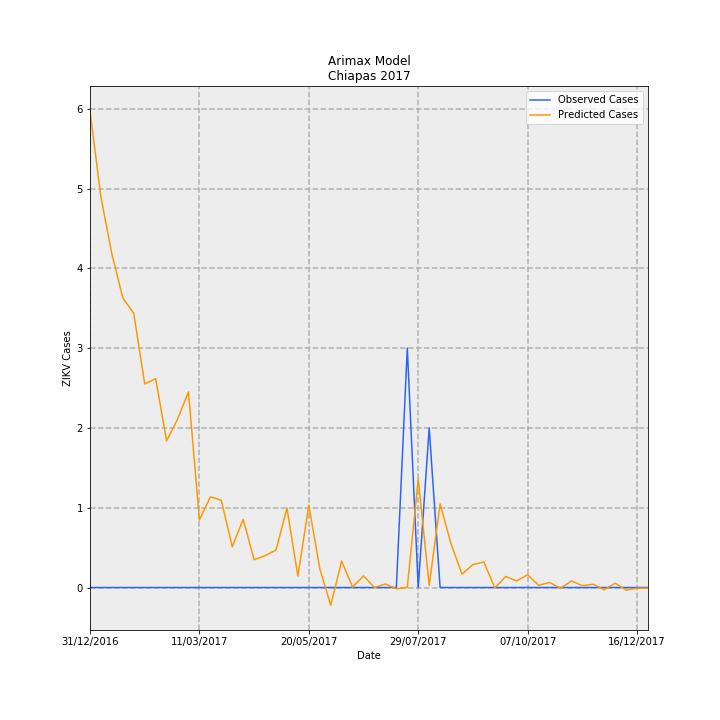

Source data for this figure (header and first rows):
Date, predictions_incidence, observed_incidence, Predicted Cases, Observed Cases, error
31/12/2016, 0.1144, 0.0, 5.971, 0.0, -5.971
07/01/2017, 0.09374, 0.0, 4.891, 0.0, -4.891
14/01/2017, 0.08011, 0.0, 4.18, 0.0, -4.18
21/01/2017, 0.06956, 0.0, 3.63, 0.0, -3.63
28/01/2017, 0.06587, 0.0, 3.437, 0.0, -3.437
04/02/2017, 0.0489, 0.0, 2.551, 0.0, -2.551
11/02/2017, 0.05015, 0.0, 2.617, 0.0, -2.617
18/02/2017, 0.03522, 0.0, 1.838, 0.0, -1.838
25/02/2017, 0.04042, 0.0, 2.109, 0.0, -2.109
04/03/2017, 0.04701, 0.0, 2.453, 0.0, -2.453
11/03/2017, 0.0162, 0.0, 0.8452, 0.0, -0.8452
18/03/2017, 0.02178, 0.0, 1.137, 0.0, -1.137
25/03/2017, 0.02095, 0.0, 1.093, 0.0, -1.093
01/04/2017, 0.009794, 0.0, 0.511, 0.0, -0.511
08/04/2017, 0.01636, 0.0, 0.8539, 0.0, -0.8539
15/04/2017, 0.006676, 0.0, 0.3484, 0.0, -0.3484
22/04/2017, 0.007646, 0.0, 0.399, 0.0, -0.399
29/04/2017, 0.008989, 0.0, 0.469, 0.0, -0.469
06/05/2017, 0.01907, 0.0, 0.9951, 0.0, -0.9951
13/05/2017, 0.002733, 0.0, 0.1426, 0.0, -0.1426
20/05/2017, 0.01976, 0.0, 1.031, 0.0, -1.031
27/05/2017, 0.00453, 0.0, 0.2364, 0.0, -0.2364
03/06/2017, -0.004271, 0.0, -0.2228, 0.0, 0.2228
10/06/2017, 0.006333, 0.0, 0.3304, 0.0, -0.3304
17/06/2017, 9.96847169222612e-05, 0.0, 0.005201, 0.0, -0.005201
24/06/2017, 0.002794, 0.0, 0.1458, 0.0, -0.1458
01/07/2017, -5.7448580193428765e-06, 0.0, -0.0002998, 0.0, 0.0002998
08/07/2017, 0.0008497, 0.0, 0.04434, 0.0, -0.04434
15/07/2017, -0.0002975, 0.0, -0.01552, 0.0, 0.01552
22/07/2017, 4.394946222623878e-05, 0.05749, 0.002293, 3.0, 2.998
29/07/2017, 0.02604, 0.0, 1.359, 0.0, -1.359
05/08/2017, 0.0005033, 0.03833, 0.02626, 2.0, 1.974
12/08/2017, 0.02007, 0.0, 1.047, 0.0, -1.047
19/08/2017, 0.01046, 0.0, 0.546, 0.0, -0.546
26/08/2017, 0.003212, 0.0, 0.1676, 0.0, -0.1676
02/09/2017, 0.00553, 0.0, 0.2885, 0.0, -0.2885
09/09/2017, 0.006129, 0.0, 0.3198, 0.0, -0.3198
16/09/2017, -9.186892471661767e-05, 0.0, -0.004794, 0.0, 0.004794
23/09/2017, 0.002656, 0.0, 0.1386, 0.0, -0.1386
30/09/2017, 0.001586, 0.0, 0.08275, 0.0, -0.08275
07/10/2017, 0.003069, 0.0, 0.1601, 0.0, -0.1601
14/10/2017, 0.0005201, 0.0, 0.02714, 0.0, -0.02714
21/10/2017, 0.001229, 0.0, 0.06414, 0.0, -0.06414
28/10/2017, -0.0001944, 0.0, -0.01014, 0.0, 0.01014
04/11/2017, 0.00158, 0.0, 0.08247, 0.0, -0.08247
11/11/2017, 0.0004362, 0.0, 0.02276, 0.0, -0.02276
18/11/2017, 0.0007827, 0.0, 0.04084, 0.0, -0.04084
25/11/2017, -0.0005542, 0.0, -0.02892, 0.0, 0.02892
02/12/2017, 0.001041, 0.0, 0.05434, 0.0, -0.05434
09/12/2017, -0.0006415, 0.0, -0.03347, 0.0, 0.03347
16/12/2017, -0.0001587, 0.0, -0.008281, 0.0, 0.008281
23/12/2017, -0.0001619, 0.0, -0.008445, 0.0, 0.008445
